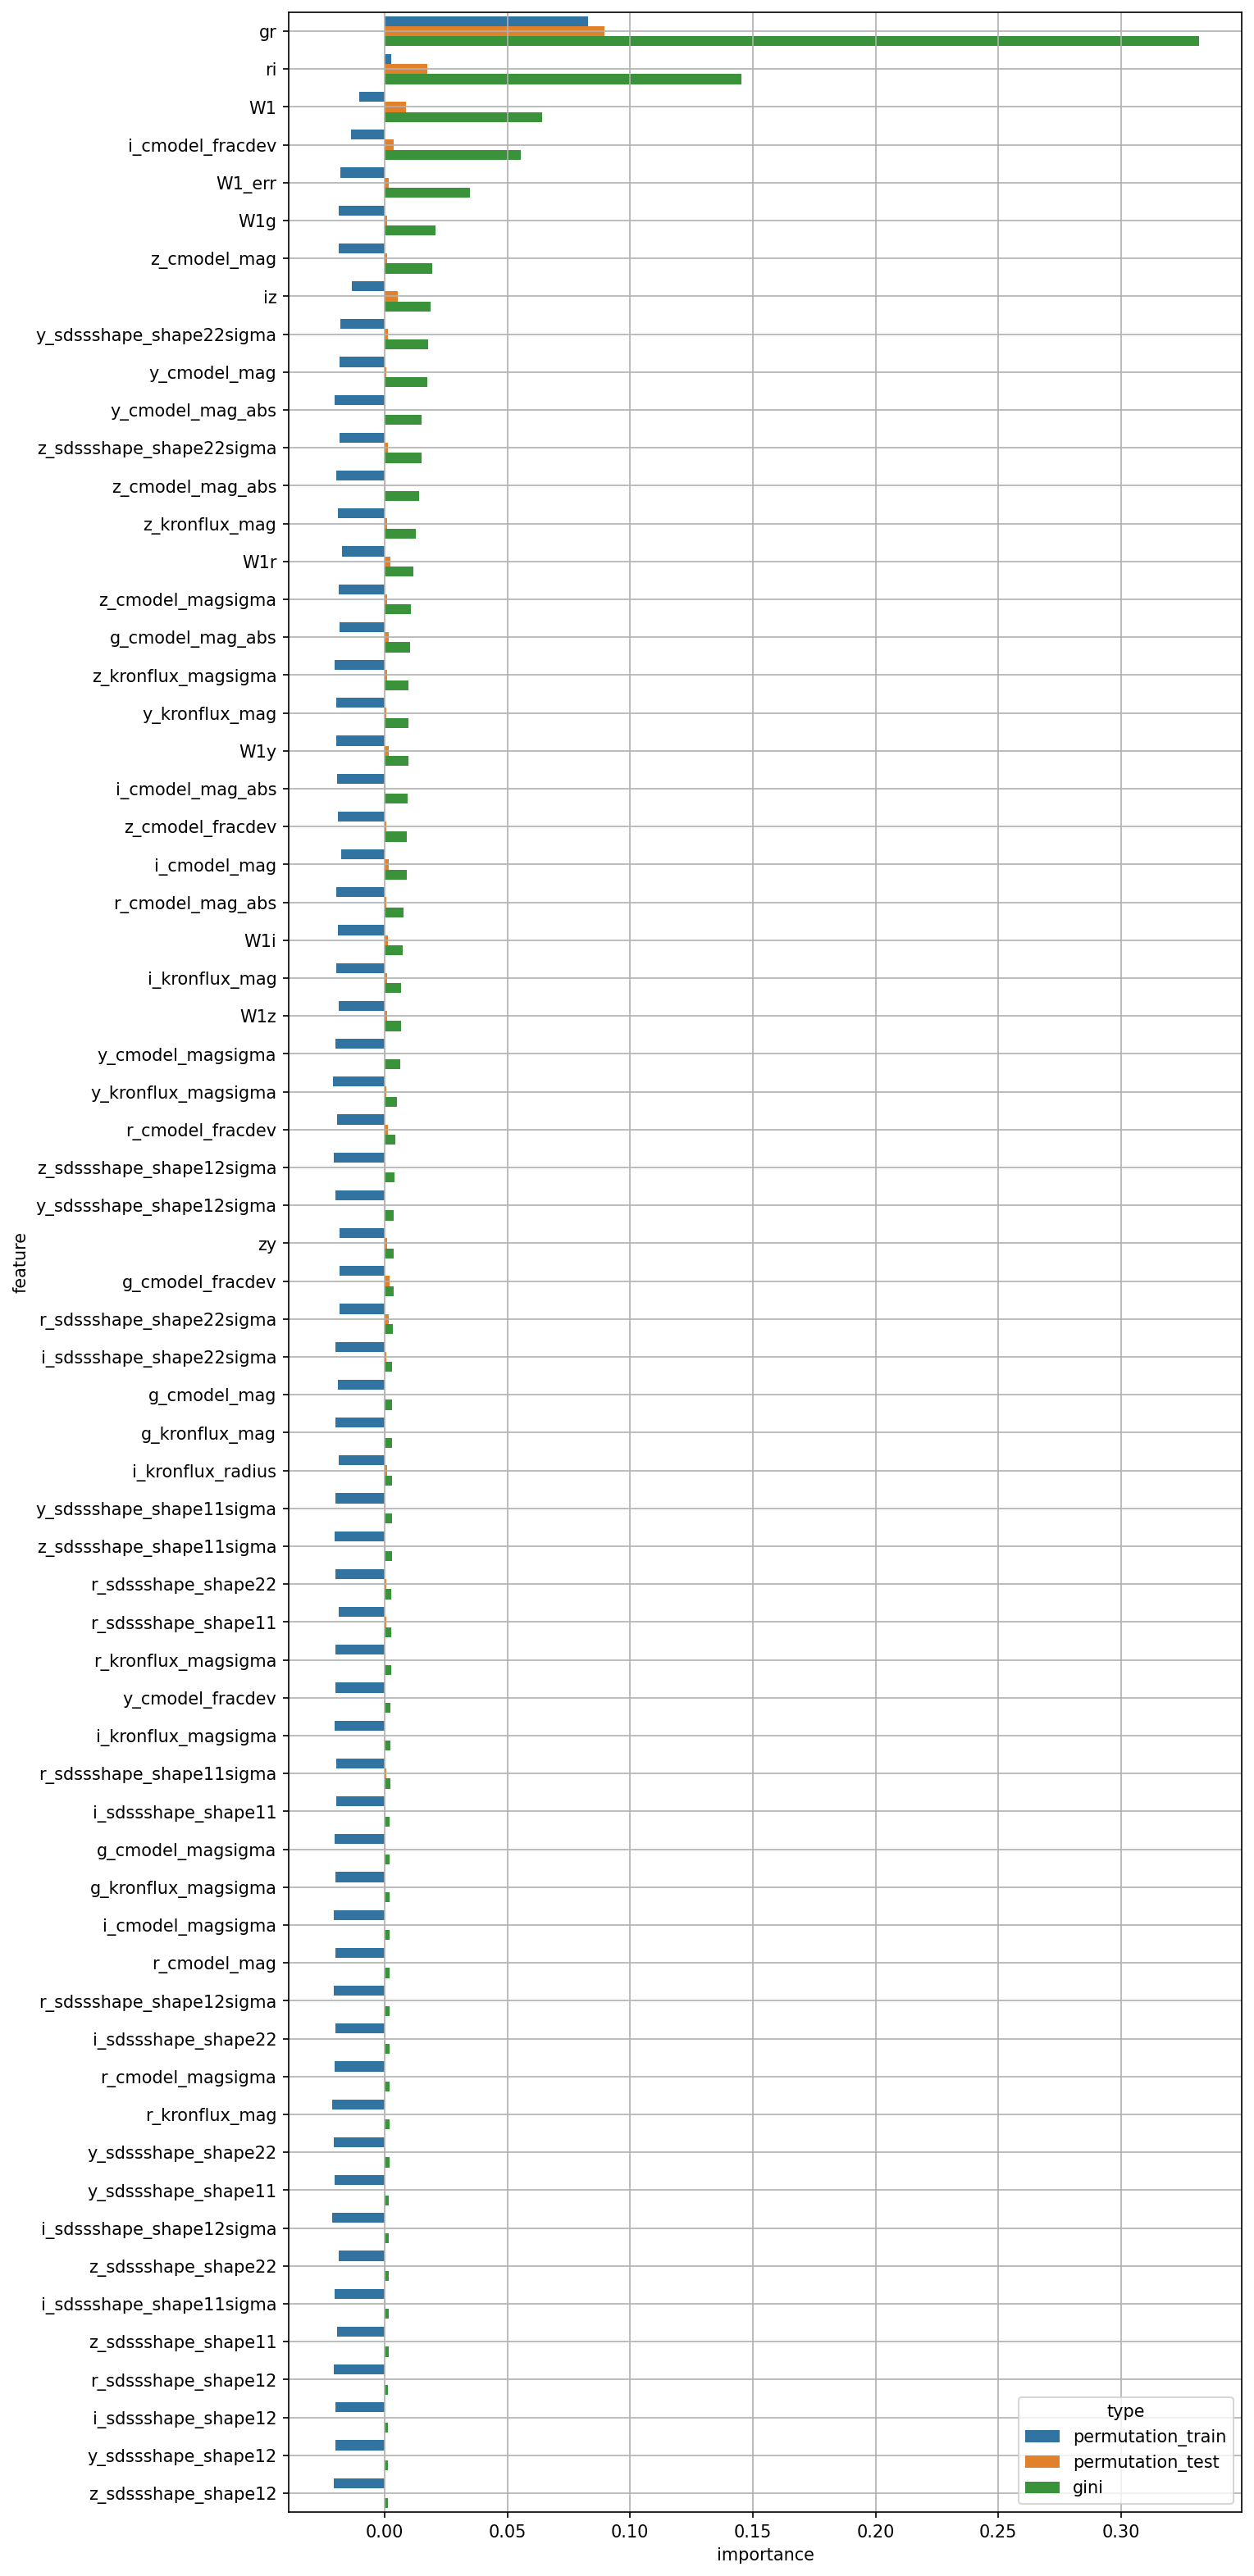

The data file committed next to this chart (first rows):
feature, permutation_train, permutation_test, gini
W1, -0.01024, 0.008608, 0.06409
W1_err, -0.01801, 0.00152, 0.03481
g_cmodel_mag, -0.01915, 0.0002399, 0.002998
r_cmodel_mag, -0.01991, 0.000111, 0.002032
i_cmodel_mag, -0.01781, 0.001589, 0.008917
z_cmodel_mag, -0.01867, 0.0009077, 0.01929
y_cmodel_mag, -0.01836, 0.0006945, 0.01741
g_cmodel_magsigma, -0.02039, 0.0002142, 0.00214
r_cmodel_magsigma, -0.02051, 0.0001834, 0.001859
i_cmodel_magsigma, -0.02074, 6.61367149737968e-05, 0.002076
z_cmodel_magsigma, -0.01858, 0.001063, 0.01069
y_cmodel_magsigma, -0.02009, 0.000473, 0.006459
g_cmodel_fracdev, -0.01831, 0.001977, 0.003588
r_cmodel_fracdev, -0.01941, 0.001176, 0.004358
i_cmodel_fracdev, -0.01368, 0.003777, 0.05532
z_cmodel_fracdev, -0.01891, 0.000645, 0.009146
y_cmodel_fracdev, -0.02012, 0.0001887, 0.002458
g_kronflux_mag, -0.02012, 0.0002701, 0.002946
r_kronflux_mag, -0.02148, 0.0001466, 0.001855
i_kronflux_mag, -0.0197, 0.001001, 0.006693
z_kronflux_mag, -0.01898, 0.001098, 0.01278
y_kronflux_mag, -0.01958, 0.000721, 0.009645
g_kronflux_magsigma, -0.01995, 0.0002465, 0.002132
r_kronflux_magsigma, -0.02016, 0.0002569, 0.0025
i_kronflux_magsigma, -0.02023, 0.0001288, 0.002325
z_kronflux_magsigma, -0.02048, 0.001137, 0.009839
y_kronflux_magsigma, -0.02102, 0.0005736, 0.005008
i_kronflux_radius, -0.01864, 0.0009971, 0.002926
r_sdssshape_shape11, -0.01886, 0.0005427, 0.002654
i_sdssshape_shape11, -0.01971, 0.0002033, 0.002157
z_sdssshape_shape11, -0.01936, 0.0001114, 0.001571
y_sdssshape_shape11, -0.02031, 0.0002597, 0.001721
r_sdssshape_shape12, -0.02069, 4.588138859329405e-05, 0.001382
i_sdssshape_shape12, -0.02003, 6.845239286656923e-05, 0.001267
z_sdssshape_shape12, -0.02089, 5.376757670827459e-05, 0.00123
y_sdssshape_shape12, -0.02017, 3.065870602991794e-05, 0.001243
r_sdssshape_shape22, -0.02008, 0.0007456, 0.0027
i_sdssshape_shape22, -0.02004, 0.0002069, 0.001995
z_sdssshape_shape22, -0.0188, 0.0002163, 0.00162
y_sdssshape_shape22, -0.02058, 0.0001964, 0.001845
r_sdssshape_shape11sigma, -0.01961, 0.0006259, 0.002251
i_sdssshape_shape11sigma, -0.0204, 0.0001839, 0.001608
z_sdssshape_shape11sigma, -0.02045, 0.0002204, 0.00286
y_sdssshape_shape11sigma, -0.02005, 0.0004015, 0.002926
r_sdssshape_shape12sigma, -0.02069, 0.0004521, 0.002011
i_sdssshape_shape12sigma, -0.02131, 0.0001208, 0.001686
z_sdssshape_shape12sigma, -0.0207, 0.0001699, 0.004088
y_sdssshape_shape12sigma, -0.01997, 0.0002877, 0.00361
r_sdssshape_shape22sigma, -0.01836, 0.001675, 0.003427
i_sdssshape_shape22sigma, -0.02021, 0.0005731, 0.003123
z_sdssshape_shape22sigma, -0.01839, 0.001191, 0.01497
y_sdssshape_shape22sigma, -0.01819, 0.00121, 0.01784
gr, 0.08272, 0.08947, 0.3317
ri, 0.002813, 0.01727, 0.1454
iz, -0.0134, 0.005416, 0.01858
zy, -0.01837, 0.001093, 0.003591
W1g, -0.01856, 0.001117, 0.0208
W1r, -0.01756, 0.002178, 0.01171
W1i, -0.01892, 0.001351, 0.007486
W1z, -0.01867, 0.001078, 0.006632
... 6 more rows
